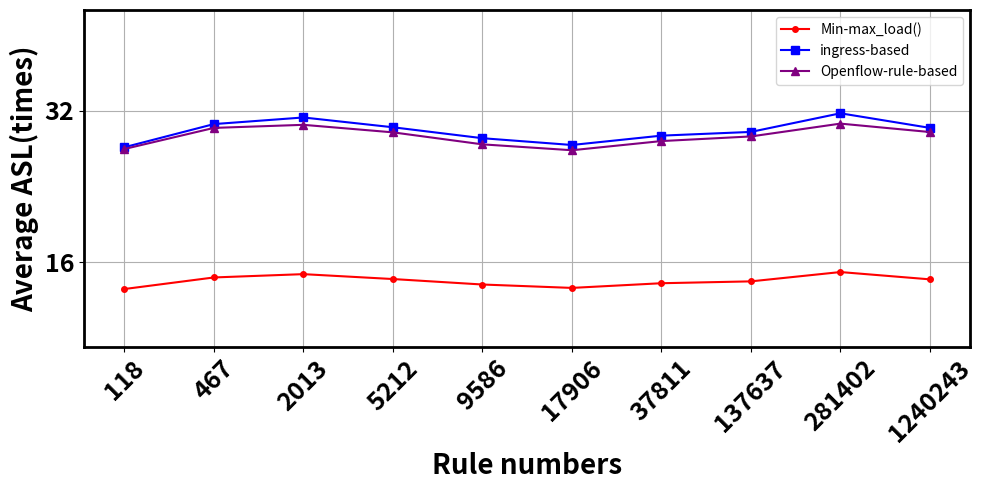

Write the Python code that produced this figure.
import matplotlib.pyplot as plt

# def caculate_ingress(num):




x = [1, 2, 3, 4, 5, 6, 7, 8, 9, 10]
y = [15.9684685, 15.982222, 15.986154, 15.980337, 15.973837, 15.969805, 15.9753585, 15.9775715, 15.9886405, 15.9799635]

y_ingress = [31.936937, 31.964444, 31.972308, 31.960674, 31.947674, 31.93961, 31.950717, 31.955143, 31.977281, 31.959927]
y_ingress = [item - 15.8 for item in y_ingress]

y_wang = [31.93984418, 31.96490961, 31.96856683, 31.95962808, 31.94537014, 31.93837538, 31.94926508, 31.95477292, 31.97, 31.96]
y_wang = [item - 15.805 for item in y_wang]

y_wang_std_dev = [0.003021658, 0.002223133, 0.001757682, 0.002892279, 0.002628366, 0.003015894, 0.003358768, 0.000384976, 0, 0]

plt.figure(figsize=(10, 5), linewidth=6)
plt.plot(x, y, marker='o', markersize=4, linestyle='-', color='r', label='Min-max_load()')
plt.plot(x, y_ingress, marker='s', markersize=6, linestyle='-', color='blue', label='ingress-based')
plt.plot(x, y_wang, marker='^', markersize=6, linestyle='-', color='purple', label='Openflow-rule-based')
# plt.errorbar(x, y_wang, yerr=y_wang_std_dev, fmt='_', capsize=4, markersize=4, color='purple', ecolor='blue')

# axes = plt.axes()
plt.xticks(fontsize=14, fontweight='bold')
# plt.yticks([0.5, 1.0, 1.5, 2.0,2.5], ['50%', '100%', '150%', '200%','250%'],fontsize=18, fontweight='bold')
plt.yticks([16, 16.18], ['16', '32'], fontsize=18, fontweight='bold')
plt.xticks([1, 2, 3, 4, 5, 6, 7, 8, 9, 10], ['118', '467', '2013', '5212', '9586', '17906', '37811', '137637', '281402', '1240243'], fontsize=18, fontweight='bold', rotation=45)

# 设置图表标题和标签
plt.xlabel('Rule numbers', fontsize=20, fontweight='bold')
plt.ylabel('Average ASL(times)', fontsize=20, fontweight='bold')
plt.ylim(15.9, 16.3)
# 获取图的边框对象并设置粗细
for spine in plt.gca().spines.values():
    spine.set_linewidth(2)  # 设置边框粗细为2
# 添加图例
plt.legend()
plt.grid(True)
plt.tight_layout()
plt.show()
